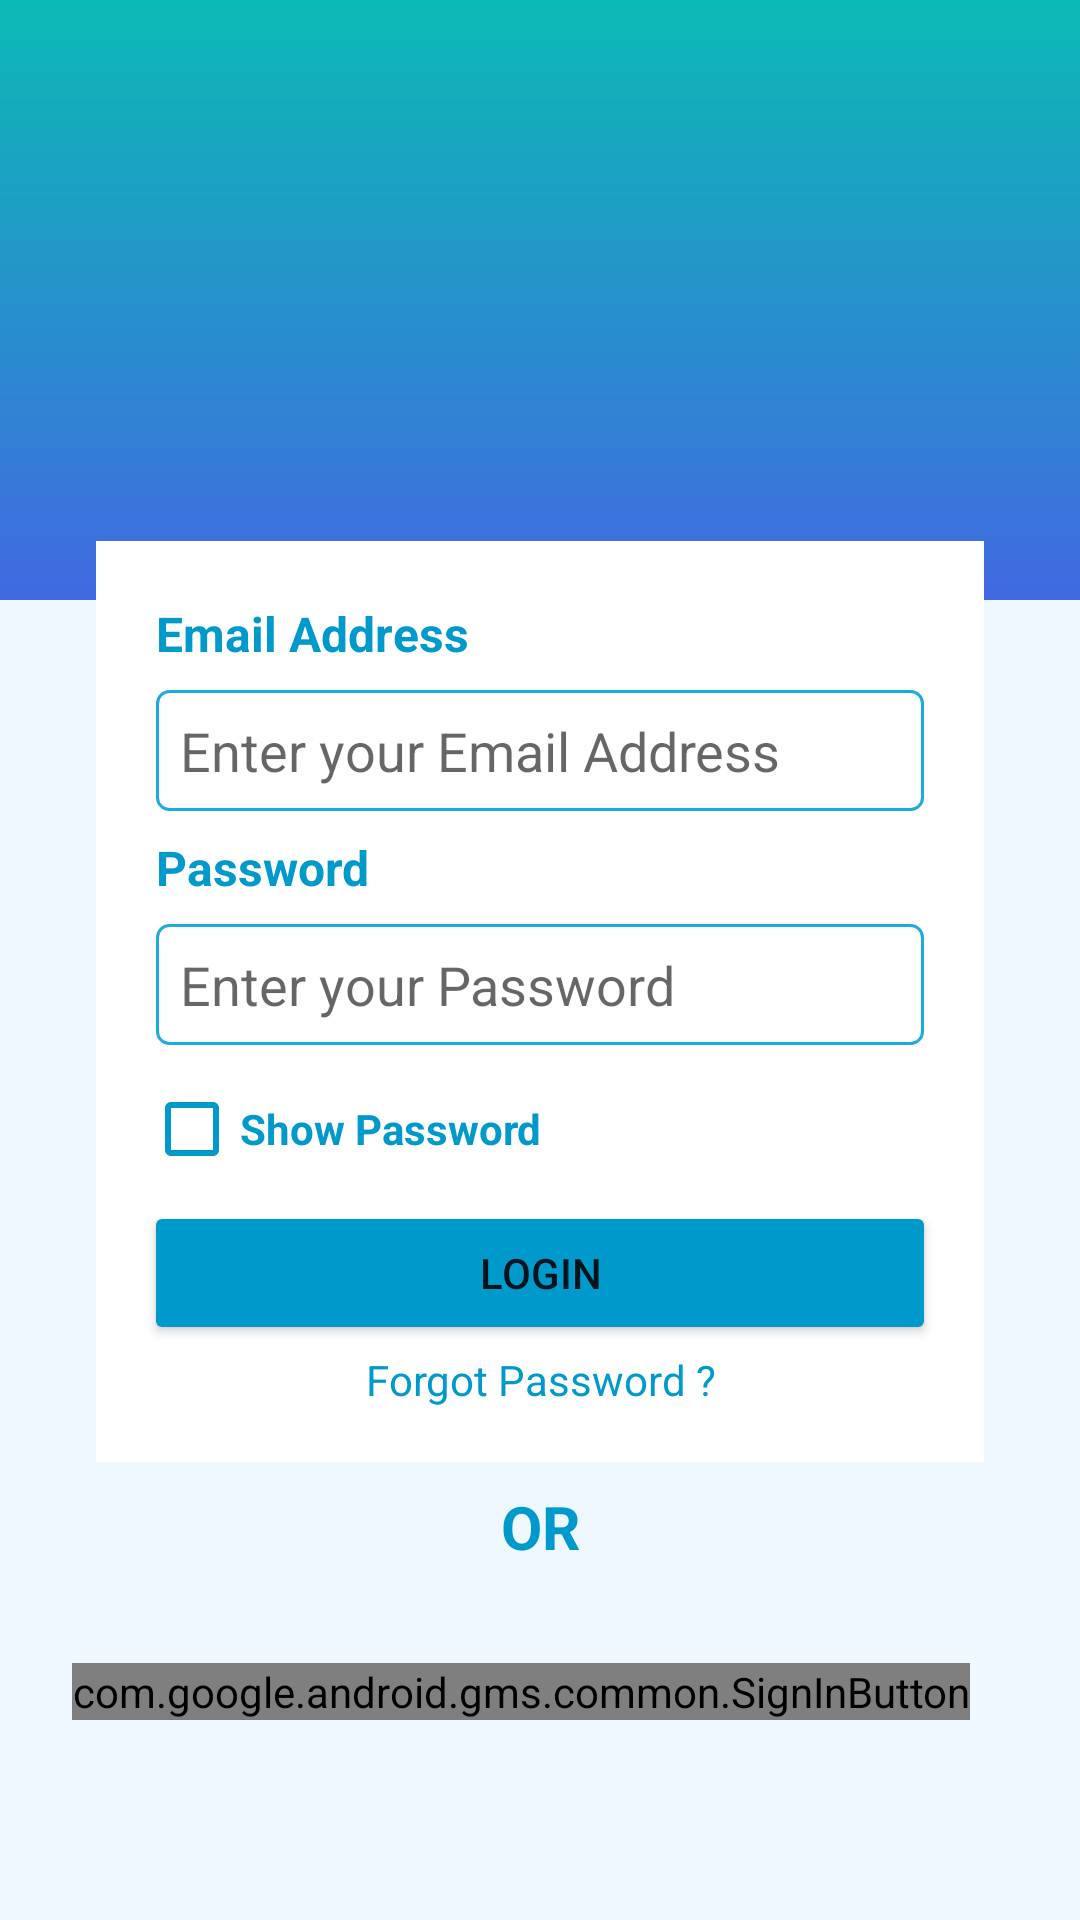

Reconstruct the res/layout file that produces this screen, plus the resources it refers to.
<!-- AndroidManifest.xml: application theme Theme.VaccineLocator -->
<!-- res/layout/activity_login.xml -->
<?xml version="1.0" encoding="utf-8"?>
<RelativeLayout xmlns:android="http://schemas.android.com/apk/res/android"
    xmlns:app="http://schemas.android.com/apk/res-auto"
    xmlns:tools="http://schemas.android.com/tools"
    android:layout_width="match_parent"
    android:layout_height="match_parent"
    tools:context=".LoginActivity"
    android:background="#f0f8ff">

    <LinearLayout
        android:layout_width="match_parent"
        android:layout_height="200dp"
        android:id="@+id/lltop"
        android:orientation="vertical"
        android:layout_alignParentTop="true"
        android:background="@drawable/login_gradient">

    </LinearLayout>

    <LinearLayout
        android:layout_below="@+id/lltop"
        android:layout_marginTop="-20dp"
        android:layout_width="match_parent"
        android:layout_height="wrap_content"
        android:layout_marginLeft="32dp"
        android:layout_marginRight="32dp"
        android:id="@+id/lltop1"
        android:padding="16dp"
        android:background="@color/white"
        android:orientation="vertical">
        <TextView
            android:layout_width="match_parent"
            android:layout_height="wrap_content"
            android:layout_margin="4dp"
            android:textStyle="bold"
            android:textColor="@android:color/holo_blue_dark"
            android:text="Email Address"
            android:textSize="16dp" />
        <EditText
            android:layout_width="match_parent"
            android:layout_height="wrap_content"
            android:inputType="textEmailAddress"
            android:layout_margin="4dp"
            android:padding="8dp"
            android:id="@+id/email_address"
            android:drawableEnd="@drawable/ic_baseline_email_24"
            android:hint="Enter your Email Address"
            android:textColor="#000000"
            android:background="@drawable/round_edittext"
            />
        <TextView
            android:layout_width="match_parent"
            android:layout_height="wrap_content"
            android:layout_margin="4dp"

            android:textStyle="bold"
            android:textColor="@android:color/holo_blue_dark"
            android:text="Password"
            android:textSize="16dp" />
        <EditText
            android:layout_width="match_parent"
            android:layout_height="wrap_content"
            android:inputType="textPassword"
            android:layout_margin="4dp"
            android:id="@+id/password"
            android:padding="8dp"
            android:drawableEnd="@drawable/ic_baseline_lock_24"
            android:hint="Enter your Password"
            android:textColor="#000000"
            android:background="@drawable/round_edittext"
            />
        <CheckBox
            android:layout_width="match_parent"
            android:layout_height="wrap_content"
            android:text="Show Password"
            android:id="@+id/show_password"
            android:textStyle="bold"
            android:onClick="showHide"
            android:buttonTint="@android:color/holo_blue_dark"
            android:textColor="@android:color/holo_blue_dark"/>

        <Button
            android:layout_width="match_parent"
            android:layout_height="wrap_content"
            android:id="@+id/login"
            android:backgroundTint="@android:color/holo_blue_dark"
            android:text="LOGIN" />

        <TextView
            android:layout_width="match_parent"
            android:layout_height="wrap_content"
            android:layout_margin="2dp"
            android:textAlignment="center"
            android:textColor="@android:color/holo_blue_dark"
            android:text="Forgot Password ?"
            android:textSize="14dp" />
    </LinearLayout>
    <TextView
        android:id="@+id/orlogin"
        android:layout_width="match_parent"
        android:layout_height="wrap_content"
        android:layout_margin="8dp"
        android:textStyle="bold"
        android:textAlignment="center"
        android:layout_below="@+id/lltop1"
        android:textColor="@android:color/holo_blue_dark"
        android:text="OR"
        android:textSize="20sp" />

    <LinearLayout
        android:layout_width="match_parent"
        android:layout_height="wrap_content"
        android:orientation="horizontal"
        android:layout_below="@id/orlogin"
        android:layout_margin="8dp"
        android:padding="16dp">
        <com.google.android.gms.common.SignInButton
            android:layout_width="wrap_content"
            android:layout_height="wrap_content"
            app:buttonSize="icon_only"
            android:id="@+id/google_signIn"/>
    </LinearLayout>

</RelativeLayout>
<!-- resources referenced by this layout -->
<resources>
  <!-- drawable login_gradient (drawable) -->
  <?xml version="1.0" encoding="utf-8"?>
  <shape xmlns:android="http://schemas.android.com/apk/res/android"
      android:shape="rectangle">
      <gradient
          android:startColor="#0abab5"
          android:endColor="#4169e1"
          android:angle="270" />
  
  </shape>
  <!-- drawable round_edittext (drawable) -->
  <?xml version="1.0" encoding="utf-8"?>
  <shape xmlns:android="http://schemas.android.com/apk/res/android"
      android:shape="rectangle"
      android:padding="10dp">
  
      <solid android:color="#FFFFFF" />
      <corners
          android:bottomRightRadius="4dp"
          android:bottomLeftRadius="4dp"
          android:topLeftRadius="4dp"
          android:topRightRadius="4dp" />
      <stroke android:width="1dip" android:color="#1caadf" />
  </shape>
  <style name="Theme.VaccineLocator" parent="Theme.MaterialComponents.DayNight.DarkActionBar">
          
          <item name="colorPrimary">@color/purple_500</item>
          <item name="colorPrimaryVariant">@color/purple_700</item>
          <item name="colorOnPrimary">@color/white</item>
          
          <item name="colorSecondary">@color/teal_200</item>
          <item name="colorSecondaryVariant">@color/teal_700</item>
          <item name="colorOnSecondary">@color/black</item>
          
          <item name="android:statusBarColor" tools:targetApi="l">?attr/colorPrimaryVariant</item>
          
      </style>
  <!-- not gathered from this repository: default colours our renderer supplied (Android Studio template values) -->
  <color name="purple_500">#FF6200EE</color>
  <color name="purple_700">#FF3700B3</color>
  <color name="teal_200">#FF03DAC5</color>
  <color name="teal_700">#FF018786</color>
  <color name="black">#FF000000</color>
  <color name="white">#FFFFFFFF</color>
</resources>
